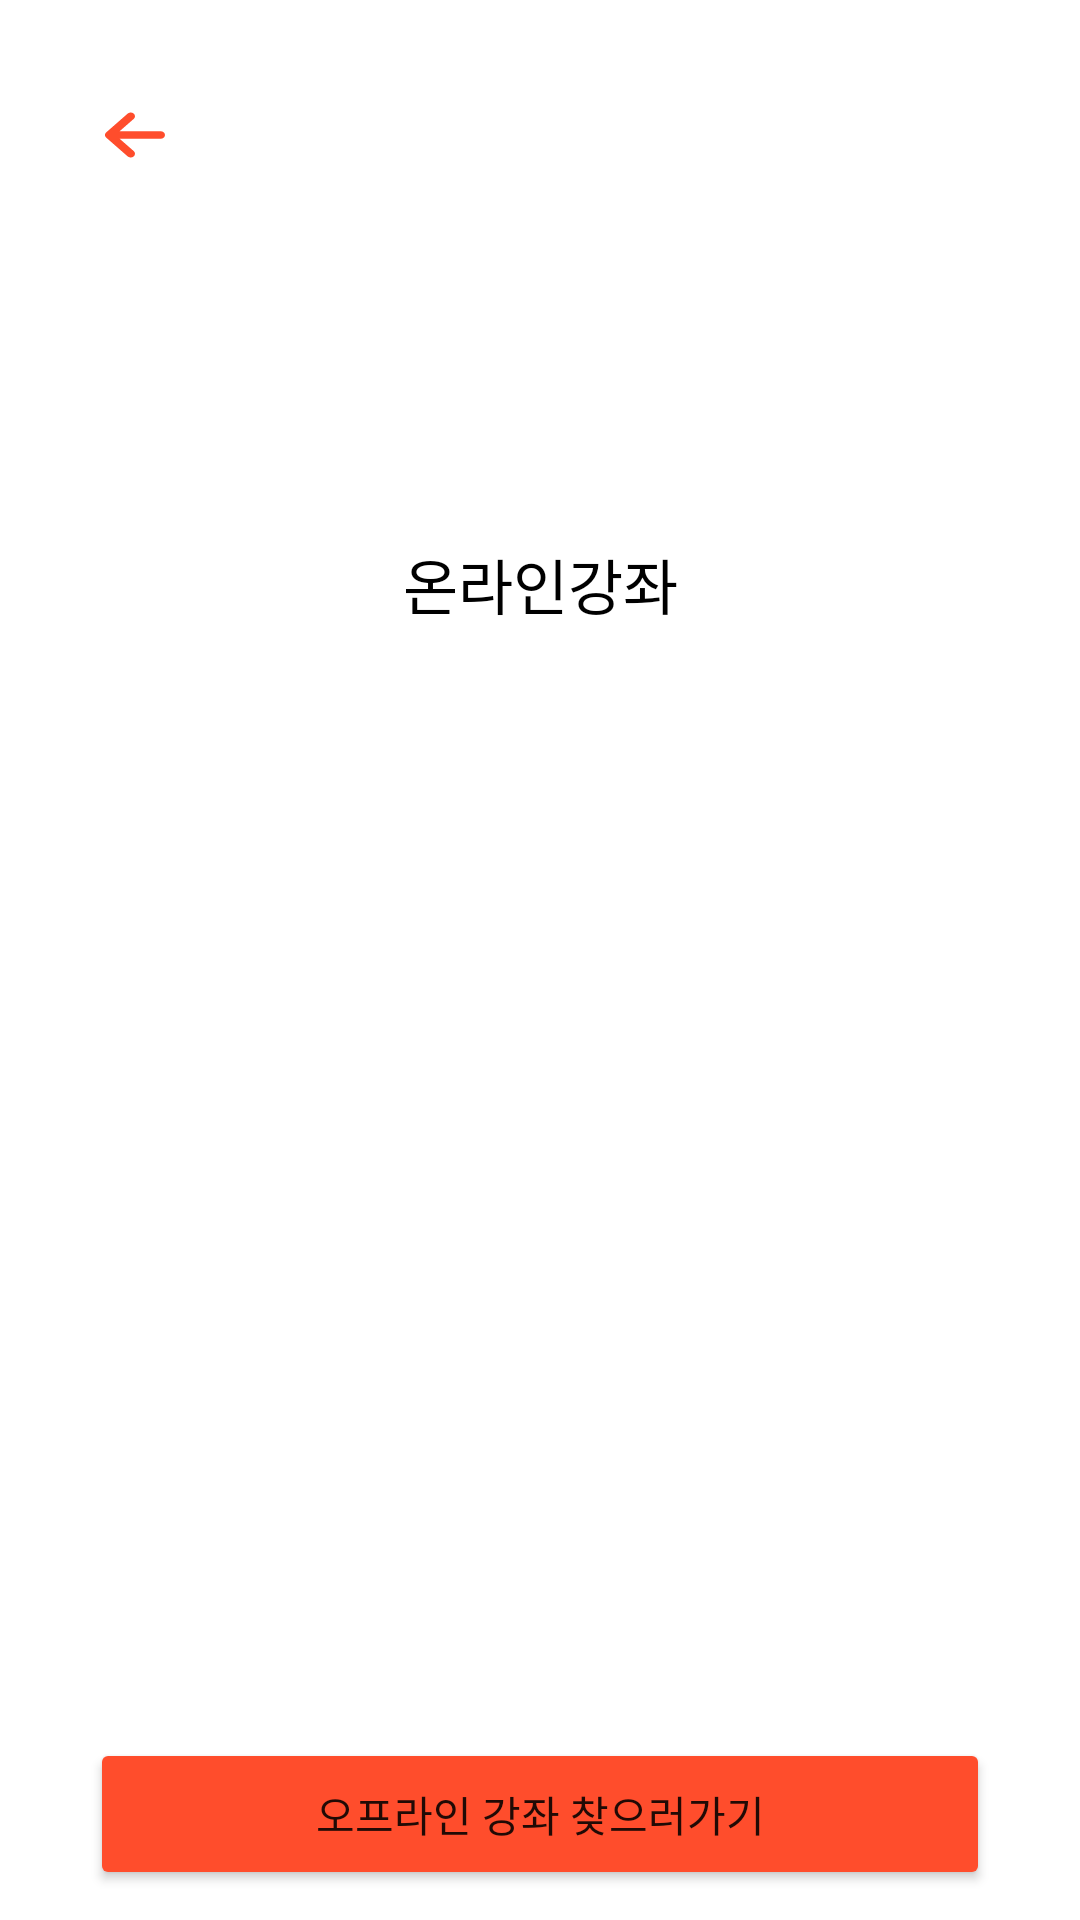

Produce the Android XML layout that renders to this screen, including the resource entries it uses.
<!-- AndroidManifest.xml: application theme Theme.PhysicalPlatform -->
<!-- res/layout/health_info_video.xml -->
<?xml version="1.0" encoding="utf-8"?>
<androidx.constraintlayout.widget.ConstraintLayout xmlns:android="http://schemas.android.com/apk/res/android"
    xmlns:app="http://schemas.android.com/apk/res-auto"
    xmlns:tools="http://schemas.android.com/tools"
    android:layout_width="match_parent"
    android:layout_height="match_parent"
    android:orientation="vertical">

    <ImageView
        android:id="@+id/healthInfoVideoImage"
        android:layout_width="match_parent"
        android:layout_height="250dp"
        android:scaleType="centerCrop"
        app:layout_constraintEnd_toEndOf="parent"
        app:layout_constraintStart_toStartOf="parent"
        app:layout_constraintTop_toTopOf="parent" />

    <LinearLayout
        android:layout_width="match_parent"
        android:layout_height="match_parent"
        android:layout_marginTop="150dp"
        android:orientation="vertical"
        app:layout_constraintEnd_toEndOf="parent"
        app:layout_constraintStart_toStartOf="parent"
        app:layout_constraintTop_toTopOf="parent">

        <androidx.constraintlayout.widget.ConstraintLayout
            android:layout_width="match_parent"
            android:layout_height="match_parent"
            android:background="@drawable/border_only_top"
            android:orientation="vertical"
            android:paddingLeft="30dp"
            android:paddingRight="30dp">

            <TextView
                android:id="@+id/textView"
                android:layout_width="match_parent"
                android:layout_height="wrap_content"
                android:layout_marginTop="30dp"
                android:text="온라인강좌"
                android:textAlignment="center"
                android:textColor="@color/black"
                android:textSize="20sp"
                app:layout_constraintEnd_toEndOf="parent"
                app:layout_constraintStart_toStartOf="parent"
                app:layout_constraintTop_toTopOf="parent" />

            <androidx.constraintlayout.widget.ConstraintLayout
                android:id="@+id/relativeLayout"
                android:layout_width="match_parent"
                android:layout_height="0dp"
                android:layout_marginTop="20dp"
                app:layout_constraintBottom_toBottomOf="parent"
                app:layout_constraintEnd_toEndOf="parent"
                app:layout_constraintStart_toStartOf="parent"
                app:layout_constraintTop_toBottomOf="@+id/textView">

                <androidx.recyclerview.widget.RecyclerView
                    android:id="@+id/healthInfoVideoRecyclerView"
                    android:layout_width="0dp"
                    android:layout_height="0dp"
                    android:layout_marginBottom="10dp"
                    android:scrollbars="horizontal"
                    app:layout_constraintBottom_toTopOf="@+id/goMactchingPageBtn"
                    app:layout_constraintEnd_toEndOf="parent"
                    app:layout_constraintStart_toStartOf="parent"
                    app:layout_constraintTop_toTopOf="parent" />

                <Button
                    android:id="@+id/goMactchingPageBtn"
                    android:layout_width="match_parent"
                    android:layout_height="wrap_content"

                    android:layout_alignParentBottom="true"
                    android:layout_gravity="bottom"

                    android:layout_marginBottom="10dp"
                    android:backgroundTint="@color/custom_red"
                    android:padding="15dp"
                    android:text="오프라인 강좌 찾으러가기"
                    app:layout_constraintBottom_toBottomOf="parent"
                    app:layout_constraintEnd_toEndOf="parent"
                    app:layout_constraintStart_toStartOf="parent" />
            </androidx.constraintlayout.widget.ConstraintLayout>

        </androidx.constraintlayout.widget.ConstraintLayout>

    </LinearLayout>

    <TextView
        android:id="@+id/healthInfoVideoBackBtn"
        android:layout_width="wrap_content"
        android:layout_height="wrap_content"
        android:layout_marginLeft="30dp"
        android:layout_marginTop="30dp"
        android:background="@drawable/ic_back_key"
        android:backgroundTint="@color/custom_red"
        app:layout_constraintStart_toStartOf="parent"
        app:layout_constraintTop_toTopOf="parent" />

</androidx.constraintlayout.widget.ConstraintLayout>
<!-- resources referenced by this layout -->
<resources>
  <color name="black">#FF000000</color>
  <color name="custom_red">#FF4D2C</color>
  <!-- drawable border_only_top (drawable) -->
  <?xml version="1.0" encoding="utf-8"?>
  <shape xmlns:android="http://schemas.android.com/apk/res/android"
      android:shape="rectangle">
      <solid android:color="@color/white"/>
      <corners
          android:topLeftRadius="30dp"
          android:topRightRadius="30dp"
          />
      <stroke
          android:width="1dp"
          android:color="@color/white" />
  </shape>
  <!-- drawable ic_back_key (drawable) -->
  <vector xmlns:android="http://schemas.android.com/apk/res/android"
      android:width="30dp"
      android:height="30dp"
      android:viewportWidth="30"
      android:viewportHeight="30">
    <path
        android:pathData="M14.5816,7.8661C15.1395,8.3543 15.1395,9.1457 14.5816,9.6339L9.876,13.75L23.5714,13.75C24.3604,13.75 25,14.3096 25,15C25,15.6904 24.3604,16.25 23.5714,16.25L9.877,16.25L14.5816,20.3661C15.1395,20.8543 15.1395,21.6457 14.5816,22.1339C14.0237,22.622 13.1192,22.622 12.5613,22.1339L5.4184,15.8839L5.4056,15.8725C5.3803,15.8499 5.3561,15.8263 5.3328,15.802L5.4184,15.8839C5.3794,15.8497 5.3431,15.8141 5.3096,15.7772C5.2902,15.7558 5.2719,15.7342 5.2543,15.7121C5.2456,15.7013 5.2371,15.6902 5.2287,15.6789C5.2126,15.6569 5.1972,15.6347 5.1826,15.612C5.1741,15.5989 5.166,15.5857 5.1582,15.5725C5.1268,15.5191 5.0996,15.4635 5.0771,15.406C5.0651,15.3754 5.0545,15.3444 5.0453,15.3131C5.0157,15.2131 5,15.1082 5,15C5,14.8782 5.0199,14.7604 5.0571,14.6491C5.0645,14.6273 5.0706,14.6106 5.0771,14.594C5.0996,14.5365 5.1268,14.4809 5.1583,14.4275C5.166,14.4143 5.1741,14.4011 5.1825,14.3881C5.1972,14.3653 5.2126,14.3431 5.2287,14.3213C5.2371,14.3098 5.2456,14.2987 5.2544,14.2877C5.2719,14.2658 5.2902,14.2442 5.3093,14.2231C5.3171,14.2145 5.3248,14.2062 5.3326,14.1981C5.3561,14.1737 5.3803,14.1501 5.4056,14.1275C5.4099,14.1236 5.4141,14.1199 5.4184,14.1161L12.5613,7.8661C13.1192,7.378 14.0237,7.378 14.5816,7.8661Z"
        android:strokeWidth="1"
        android:fillColor="#FFFFFF"
  
        android:fillType="evenOdd"
        android:strokeColor="#00000000"/>
  </vector>
  <style name="Theme.PhysicalPlatform" parent="Theme.MaterialComponents.DayNight.NoActionBar">
          
          <item name="colorPrimary">@color/purple_500</item>
          <item name="colorPrimaryVariant">@color/purple_700</item>
          <item name="colorOnPrimary">@color/white</item>
          
          <item name="colorSecondary">@color/teal_200</item>
          <item name="colorSecondaryVariant">@color/teal_700</item>
          <item name="colorOnSecondary">@color/black</item>
          
          <item name="android:statusBarColor" tools:targetApi="l">?attr/colorPrimaryVariant</item>
          
  
  
      </style>
  <color name="white">#FFFFFFFF</color>
  <color name="purple_500">#FF6200EE</color>
  <color name="purple_700">#FF3700B3</color>
  <color name="teal_200">#FF03DAC5</color>
  <color name="teal_700">#FF018786</color>
</resources>
